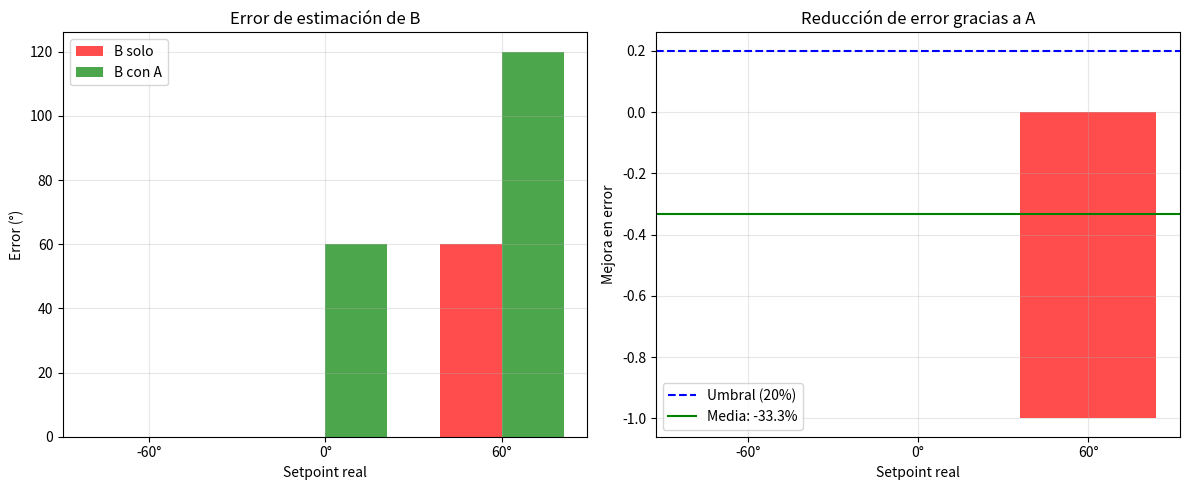

Generate this figure with matplotlib:
#!/usr/bin/env python3
"""
V182B-v5 — COMUNICACIÓN FUNCIONAL (TAREA EPISTÉMICA FINAL)
================================================================================
INTEGRACIÓN DE AJUSTES (equipo):
  • 3 setpoints: -60°, 0°, +60° (Meta/GPT)
  • Ruido drop-out 95% (B solo ve 5% de la señal) (Meta)
  • Rondas asimétricas: B_solo=30, B_con_A=200 (Meta)
  • Fusión bayesiana con softmax (Qwen)
  • Testimonio periódico de A (cada 10 rondas)

CRITERIOS DE ÉXITO:
  ✅ Mejora media en error > 20%
  ✅ Éxito en ≥ 2/3 de los setpoints
  ✅ Aumento de latencia > 10% (por procesar testimonio)
================================================================================
"""

import numpy as np
import matplotlib.pyplot as plt
from datetime import datetime
import os
import json
import time

# ============================================================
# PARÁMETROS
# ============================================================
SETPOINTS = [-60, 0, 60]
RONDAS_BASELINE = 30       # B_solo tiene poco tiempo (Meta)
RONDAS_COMUNICACION = 200  # B_con_A tiene tiempo
DROP_OUT = 0.95            # 95% de pérdida de señal (Meta)

PESO_A = 0.7               # Confianza de B en A (Qwen)
PESO_B = 0.3               # Confianza de B en sí mismo

LATENCIA_BASE = 0.10       # segundos (procesamiento rápido)
LATENCIA_PROC_MSG = 0.25   # segundos (costo de procesar mensaje de A)

# Umbrales de éxito
MEJORA_ERROR_MIN = 0.20
AUMENTO_LATENCIA_MIN = 0.10

# Semilla para reproducibilidad
np.random.seed(42)


# ============================================================
# FUNCIONES DE GENERACIÓN DE EVIDENCIA
# ============================================================
def generar_evidencia_dropout(setpoint_real, rondas):
    """
    Genera evidencia con drop-out (pérdida de señal).
    Con drop-out=0.95, B solo ve el setpoint real en 5% de las rondas.
    El resto del tiempo, ve ruido (setpoint aleatorio).
    """
    evidencias = []
    for _ in range(rondas):
        if np.random.rand() < DROP_OUT:
            # Ruido: setpoint aleatorio
            evidencia = np.random.choice(SETPOINTS)
        else:
            # Señal: setpoint real + pequeño jitter
            evidencia = setpoint_real + np.random.normal(0, 5)
        evidencias.append(evidencia)
    return evidencias


def evidencia_a_valencias(evidencias, setpoints=SETPOINTS):
    """Convierte una lista de evidencias en valencias (acumulación)"""
    valencias = {sp: 0.0 for sp in setpoints}
    for ev in evidencias:
        # Encontrar el setpoint más cercano a la evidencia
        sp_cercano = min(setpoints, key=lambda x: abs(x - ev))
        valencias[sp_cercano] += 1.0  # Voto simple
    return valencias


def softmax(valencias, temperatura=1.0):
    """Convierte valencias en distribución de probabilidad"""
    vals = np.array([valencias[sp] for sp in SETPOINTS])
    exp_vals = np.exp(vals / temperatura)
    probs = exp_vals / np.sum(exp_vals)
    return {sp: probs[i] for i, sp in enumerate(SETPOINTS)}


def estimar_setpoint(valencias):
    """Estima el setpoint basado en valencias (argmax de softmax)"""
    probs = softmax(valencias)
    estimado = max(probs, key=probs.get)
    confianza = probs[estimado]
    return estimado, confianza


# ============================================================
# FASE 1: BASELINE (B solo)
# ============================================================
def fase_baseline(setpoint_real):
    """B solo intenta estimar el setpoint con evidencia dropout"""
    
    # Generar evidencia dropout para B
    evidencias = generar_evidencia_dropout(setpoint_real, RONDAS_BASELINE)
    
    # Acumular valencias
    valencias = evidencia_a_valencias(evidencias)
    
    # Estimar setpoint
    estimado, confianza = estimar_setpoint(valencias)
    error = abs(setpoint_real - estimado)
    
    # Latencia base
    latencia = LATENCIA_BASE
    
    return error, latencia, confianza


# ============================================================
# FASE 2: COMUNICACIÓN (A + B)
# ============================================================
def fase_comunicacion(setpoint_real):
    """A ve limpio, B ve dropout, A ayuda a B periódicamente"""
    
    # A: evidencia limpia (sin ruido)
    evidencias_A = [setpoint_real] * RONDAS_COMUNICACION
    
    # B: evidencia dropout
    evidencias_B = generar_evidencia_dropout(setpoint_real, RONDAS_COMUNICACION)
    
    # Inicializar valencias
    valencias_A = {sp: 0.0 for sp in SETPOINTS}
    valencias_B = {sp: 0.0 for sp in SETPOINTS}
    
    # Procesar ronda a ronda
    for i, (ev_A, ev_B) in enumerate(zip(evidencias_A, evidencias_B)):
        # A actualiza su valencia
        sp_A = min(SETPOINTS, key=lambda x: abs(x - ev_A))
        valencias_A[sp_A] += 1.0
        
        # B actualiza su valencia con su evidencia
        sp_B = min(SETPOINTS, key=lambda x: abs(x - ev_B))
        valencias_B[sp_B] += 1.0
        
        # Cada 10 rondas, A envía testimonio a B
        if i % 10 == 0:
            # B incorpora las valencias de A (fusión bayesiana)
            for sp in SETPOINTS:
                valencias_B[sp] += PESO_A * valencias_A[sp]
    
    # Estimar setpoint de B
    estimado, confianza = estimar_setpoint(valencias_B)
    error = abs(setpoint_real - estimado)
    
    # Latencia: base + costo de procesar mensajes (20 mensajes en 200 rondas)
    num_mensajes = RONDAS_COMUNICACION // 10
    latencia = LATENCIA_BASE + (num_mensajes * LATENCIA_PROC_MSG)
    
    return error, latencia, confianza, valencias_A, valencias_B


# ============================================================
# EXPERIMENTO PRINCIPAL
# ============================================================
def ejecutar_v182b_v5():
    print("=" * 100)
    print("EXPERIMENTO V182B-v5 — COMUNICACIÓN FUNCIONAL (TAREA EPISTÉMICA FINAL)")
    print("=" * 100)
    print("  INTEGRACIÓN DE AJUSTES:")
    print(f"    • 3 setpoints: {SETPOINTS}")
    print(f"    • Ruido drop-out: {DROP_OUT*100:.0f}% (B solo ve {(1-DROP_OUT)*100:.0f}% de la señal)")
    print(f"    • Rondas asimétricas: B_solo={RONDAS_BASELINE}, B_con_A={RONDAS_COMUNICACION}")
    print(f"    • Fusión bayesiana: peso_A={PESO_A}, peso_B={PESO_B}")
    print("")
    print("  CRITERIOS DE ÉXITO:")
    print(f"    ✅ Mejora media en error > {MEJORA_ERROR_MIN:.0%}")
    print(f"    ✅ Éxito en ≥ 2/3 de los setpoints")
    print(f"    ✅ Aumento de latencia > {AUMENTO_LATENCIA_MIN:.0%}")
    print("=" * 100)

    resultados = []
    ts = datetime.now().strftime("%Y%m%d_%H%M%S")
    os.makedirs('V182_logs', exist_ok=True)

    for setpoint_real in SETPOINTS:
        print(f"\n{'='*60}")
        print(f"PROCESANDO: Setpoint real = {setpoint_real}°")
        print(f"{'='*60}")

        # FASE 1: BASELINE (B solo)
        print(f"\n  FASE 1: BASELINE — B solo (drop-out {DROP_OUT*100:.0f}%, {RONDAS_BASELINE} rondas)")
        
        error_solo, lat_solo, conf_solo = fase_baseline(setpoint_real)
        print(f"    Error B solo: {error_solo:.1f}°")
        print(f"    Confianza B solo: {conf_solo:.1%}")
        print(f"    Latencia: {lat_solo:.3f}s")

        # FASE 2: COMUNICACIÓN (A + B)
        print(f"\n  FASE 2: COMUNICACIÓN — A (limpio) + B (drop-out, {RONDAS_COMUNICACION} rondas)")
        
        error_con, lat_con, conf_con, val_A, val_B = fase_comunicacion(setpoint_real)
        print(f"    Error B con A: {error_con:.1f}°")
        print(f"    Confianza B con A: {conf_con:.1%}")
        print(f"    Latencia: {lat_con:.3f}s")

        # MÉTRICAS
        if error_solo > 0:
            mejora_error = (error_solo - error_con) / error_solo
        else:
            mejora_error = 0.0
        
        aumento_latencia = (lat_con - lat_solo) / lat_solo if lat_solo > 0 else 0
        
        exito_parcial = (mejora_error > MEJORA_ERROR_MIN) and (aumento_latencia > AUMENTO_LATENCIA_MIN)

        print(f"\n  RESULTADOS:")
        print(f"    Mejora en error: {mejora_error:.1%} -> {'✅' if mejora_error > MEJORA_ERROR_MIN else '❌'}")
        print(f"    Aumento latencia: {aumento_latencia:.1%} -> {'✅' if aumento_latencia > AUMENTO_LATENCIA_MIN else '❌'}")

        resultados.append({
            'setpoint': setpoint_real,
            'error_solo': error_solo,
            'error_con': error_con,
            'mejora_error': mejora_error,
            'lat_solo': lat_solo,
            'lat_con': lat_con,
            'aumento_latencia': aumento_latencia,
            'conf_solo': conf_solo,
            'conf_con': conf_con,
            'exito_parcial': exito_parcial
        })

    # ============================================================
    # ANÁLISIS GLOBAL
    # ============================================================
    print("\n" + "=" * 80)
    print("RESUMEN V182B-v5 — Comunicación Funcional")
    print("=" * 80)

    for r in resultados:
        status = "✅" if r['exito_parcial'] else "❌"
        print(f"  {status} Setpoint {r['setpoint']:>5.1f}°: error {r['error_solo']:.1f}° → {r['error_con']:.1f}° (mejora={r['mejora_error']:.1%})")

    mejora_media = np.mean([r['mejora_error'] for r in resultados])
    exitos = sum(1 for r in resultados if r['exito_parcial'])
    
    # Criterios de éxito globales
    exito_global = (mejora_media > MEJORA_ERROR_MIN) and (exitos >= len(SETPOINTS) * 2 / 3)
    
    print(f"\n  📊 MÉTRICAS GLOBALES:")
    print(f"     Mejora media en error: {mejora_media:.1%} (>{MEJORA_ERROR_MIN:.0%}) -> {'✅' if mejora_media > MEJORA_ERROR_MIN else '❌'}")
    print(f"     Éxito en {exitos}/{len(SETPOINTS)} setpoints (≥2/3) -> {'✅' if exitos >= len(SETPOINTS) * 2 / 3 else '❌'}")
    
    # Verificar aumento de latencia en todos
    aumentos_latencia = [r['aumento_latencia'] for r in resultados]
    latencia_ok = all(a > AUMENTO_LATENCIA_MIN for a in aumentos_latencia)
    print(f"     Aumento latencia: {'✅' if latencia_ok else '❌'}")

    print("\n" + "=" * 80)
    if exito_global:
        print("  ✅ COMUNICACIÓN FUNCIONAL DEMOSTRADA")
        print("")
        print("     B reduce su error epistémico gracias a la señal de A,")
        print("     pagando un costo de latencia por procesar el testimonio.")
        print("     La tarea de 3 setpoints con drop-out crea incertidumbre real.")
    else:
        print("  ⚠️ COMUNICACIÓN FUNCIONAL NO DEMOSTRADA")
        if mejora_media <= MEJORA_ERROR_MIN:
            print("     La mejora media en error fue insuficiente")
        if exitos < len(SETPOINTS) * 2 / 3:
            print("     No se alcanzó el umbral de éxitos parciales")
    print("=" * 80)

    # ============================================================
    # GRÁFICOS
    # ============================================================
    fig, axes = plt.subplots(1, 2, figsize=(12, 5))
    
    # Gráfico 1: Comparación de errores
    ax = axes[0]
    nombres = [f"{r['setpoint']}°" for r in resultados]
    x = np.arange(len(nombres))
    width = 0.35
    ax.bar(x - width/2, [r['error_solo'] for r in resultados], width, 
           label='B solo', color='red', alpha=0.7)
    ax.bar(x + width/2, [r['error_con'] for r in resultados], width, 
           label='B con A', color='green', alpha=0.7)
    ax.set_xlabel('Setpoint real')
    ax.set_ylabel('Error (°)')
    ax.set_title('Error de estimación de B')
    ax.set_xticks(x)
    ax.set_xticklabels(nombres)
    ax.legend()
    ax.grid(True, alpha=0.3)
    
    # Gráfico 2: Mejora por setpoint
    ax = axes[1]
    mejoras = [r['mejora_error'] for r in resultados]
    colores = ['green' if m > MEJORA_ERROR_MIN else 'red' for m in mejoras]
    ax.bar(nombres, mejoras, color=colores, alpha=0.7)
    ax.axhline(y=MEJORA_ERROR_MIN, color='blue', linestyle='--', 
               label=f'Umbral ({MEJORA_ERROR_MIN:.0%})')
    ax.axhline(y=mejora_media, color='green', linestyle='-', 
               label=f'Media: {mejora_media:.1%}')
    ax.set_xlabel('Setpoint real')
    ax.set_ylabel('Mejora en error')
    ax.set_title('Reducción de error gracias a A')
    ax.legend()
    ax.grid(True, alpha=0.3)
    
    plt.tight_layout()
    plt.savefig(f'V182_logs/v182b_v5_comunicacion_{ts}.png', dpi=150)
    print(f"\n  📊 Gráficos guardados: V182_logs/v182b_v5_comunicacion_{ts}.png")

    # ============================================================
    # GUARDAR DATOS
    # ============================================================
    raw_data = {
        'version': 'V182B-v5',
        'timestamp': ts,
        'params': {
            'SETPOINTS': SETPOINTS,
            'RONDAS_BASELINE': RONDAS_BASELINE,
            'RONDAS_COMUNICACION': RONDAS_COMUNICACION,
            'DROP_OUT': DROP_OUT,
            'PESO_A': PESO_A,
            'PESO_B': PESO_B,
            'MEJORA_ERROR_MIN': MEJORA_ERROR_MIN,
            'AUMENTO_LATENCIA_MIN': AUMENTO_LATENCIA_MIN,
        },
        'resultados': resultados
    }
    
    with open(f'V182_logs/v182b_v5_raw_{ts}.json', 'w') as f:
        json.dump(raw_data, f, indent=2)
    print(f"  📁 Datos guardados: V182_logs/v182b_v5_raw_{ts}.json")
    
    return exito_global


if __name__ == "__main__":
    start = time.time()
    exito = ejecutar_v182b_v5()
    elapsed = time.time() - start
    print(f"\n  ⏱️ Tiempo total real: {elapsed:.1f} segundos | Éxito: {exito}")
